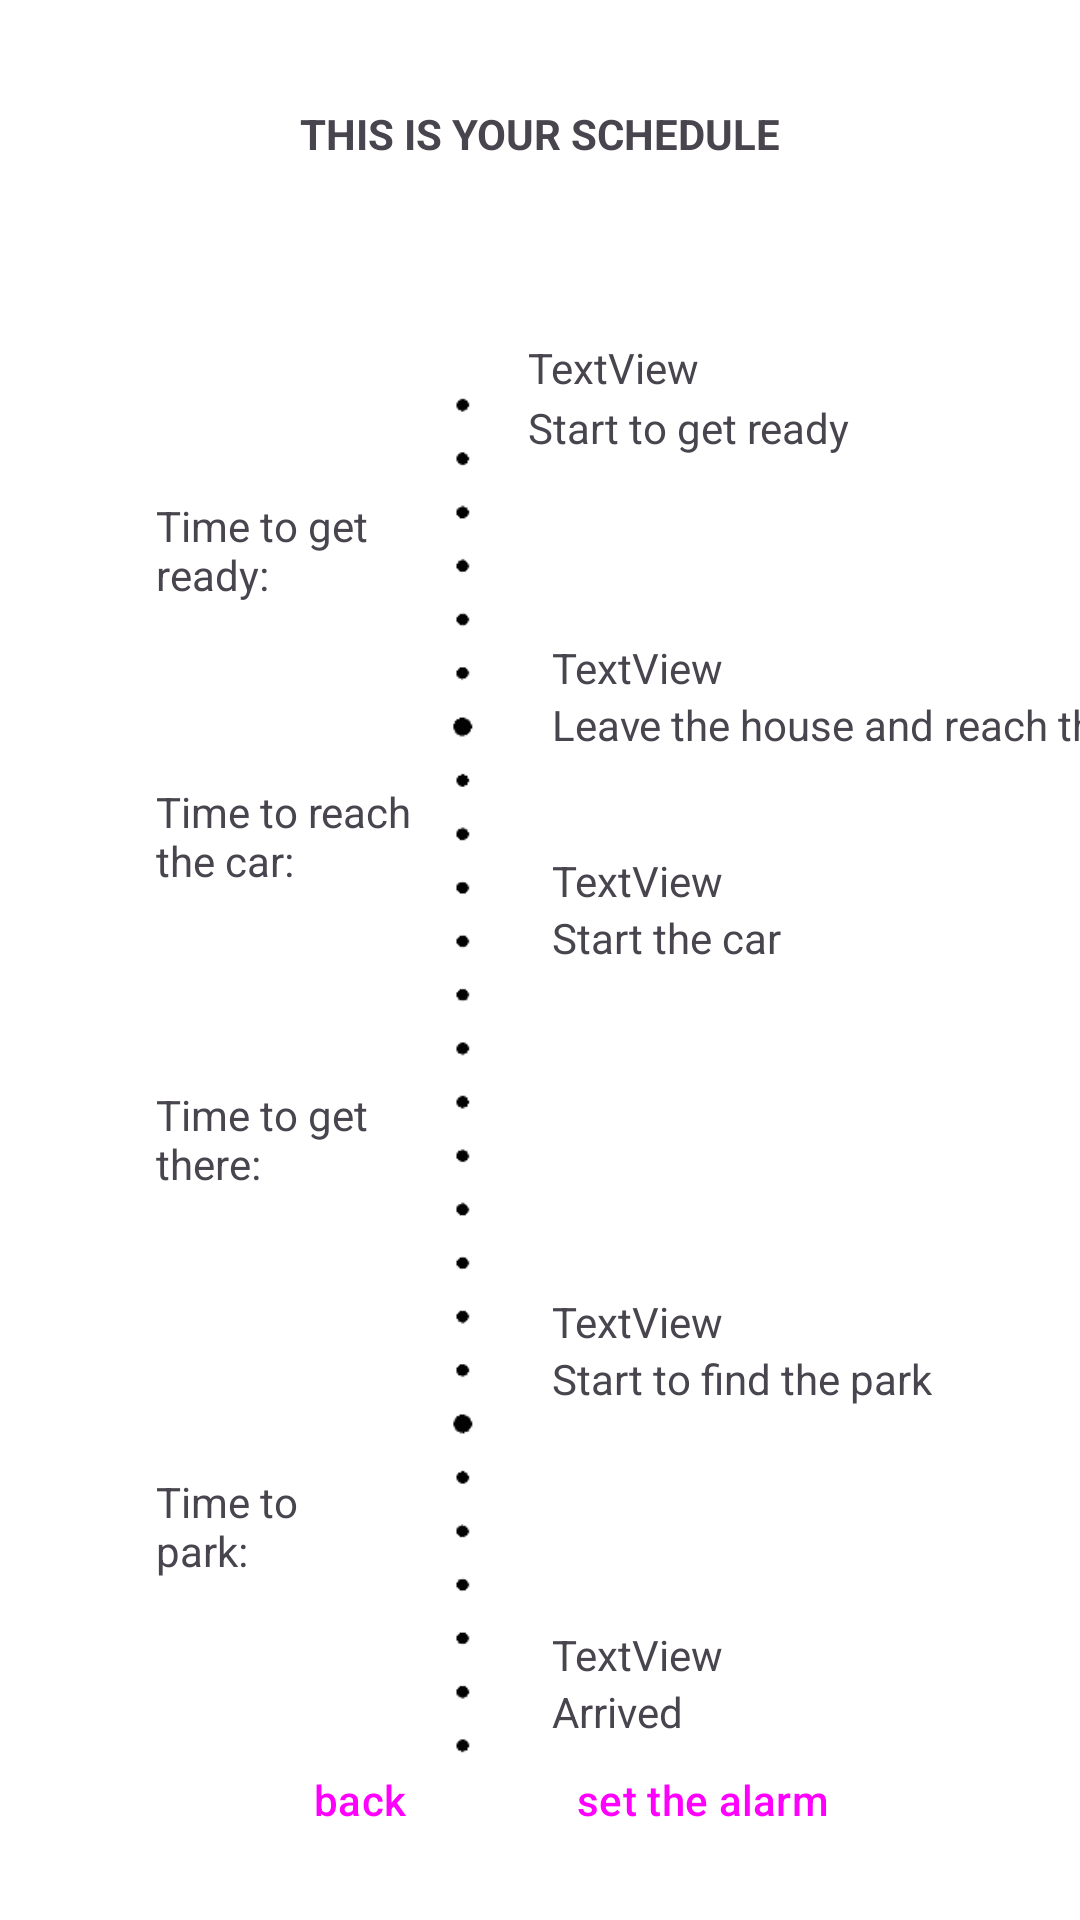

Here is an Android app screen rendered from its layout file. Give the layout XML and the strings, colors and styles it references.
<!-- AndroidManifest.xml: application theme Theme.AppNotBeLate -->
<!-- res/layout/fragment_confirm_and_start_event_with_car.xml -->
<?xml version="1.0" encoding="utf-8"?>
<androidx.constraintlayout.widget.ConstraintLayout xmlns:android="http://schemas.android.com/apk/res/android"
    xmlns:app="http://schemas.android.com/apk/res-auto"
    xmlns:tools="http://schemas.android.com/tools"
    android:layout_width="match_parent"
    android:layout_height="match_parent"
    tools:context=".newEventSetting.ConfirmAndStartEventWithCar">


    <TextView
        android:id="@+id/textView6"
        android:textStyle="bold"
        android:layout_width="wrap_content"
        android:layout_height="wrap_content"
        android:layout_marginTop="35dp"
        android:text="THIS IS YOUR SCHEDULE"
        app:layout_constraintEnd_toEndOf="parent"
        app:layout_constraintHorizontal_bias="0.5"
        app:layout_constraintStart_toStartOf="parent"
        app:layout_constraintTop_toTopOf="parent" />

    <TextView
        android:id="@+id/tv_getReady"
        android:layout_width="wrap_content"
        android:layout_height="wrap_content"
        android:layout_marginStart="84dp"
        android:layout_marginTop="129dp"
        android:text="Start to get ready"
        app:layout_constraintStart_toStartOf="@+id/imageView2"
        app:layout_constraintTop_toTopOf="@+id/imageView2" />

    <TextView
        android:id="@+id/tv_leaveAndCar"
        android:layout_width="wrap_content"
        android:layout_height="wrap_content"
        android:layout_marginStart="8dp"
        android:layout_marginTop="80dp"
        android:text="Leave the house and reach the car:"
        app:layout_constraintStart_toStartOf="@+id/tv_getReady"
        app:layout_constraintTop_toBottomOf="@+id/tv_getReady" />

    <TextView
        android:id="@+id/tv_leave"
        android:layout_width="wrap_content"
        android:layout_height="wrap_content"
        android:layout_marginTop="52dp"
        android:text="Start the car"
        app:layout_constraintStart_toStartOf="@+id/tv_leaveAndCar"
        app:layout_constraintTop_toBottomOf="@+id/tv_leaveAndCar" />

    <TextView
        android:id="@+id/tv_park"
        android:layout_width="wrap_content"
        android:layout_height="wrap_content"
        android:layout_marginTop="128dp"
        android:text="Start to find the park"
        app:layout_constraintStart_toStartOf="@+id/tv_leave"
        app:layout_constraintTop_toBottomOf="@+id/tv_leave" />

    <TextView
        android:id="@+id/tv_arrived"
        android:layout_width="wrap_content"
        android:layout_height="wrap_content"
        android:layout_marginTop="92dp"
        android:text="Arrived"
        app:layout_constraintStart_toStartOf="@+id/tv_park"
        app:layout_constraintTop_toBottomOf="@+id/tv_park" />

    <ImageView
        android:id="@+id/imageView2"
        android:layout_width="124dp"
        android:layout_height="709dp"
        android:layout_marginStart="92dp"
        android:layout_marginTop="4dp"
        android:src="@drawable/timeschedule"
        app:layout_constraintStart_toStartOf="parent"
        app:layout_constraintTop_toTopOf="parent" />

    <TextView
        android:layout_width="77dp"
        android:layout_height="47dp"
        android:text="Time to get ready:"
        app:layout_constraintBottom_toBottomOf="@+id/tv_leaveAndCar"
        app:layout_constraintStart_toStartOf="@+id/textView15"
        app:layout_constraintTop_toTopOf="@+id/tv_getReady"
        app:layout_constraintVertical_bias="0.458" />

    <TextView
        android:id="@+id/textView15"
        android:layout_width="108dp"
        android:layout_height="42dp"
        android:layout_marginStart="52dp"
        android:text="Time to reach the car:"
        app:layout_constraintBottom_toBottomOf="@+id/tv_leave"
        app:layout_constraintStart_toStartOf="parent"
        app:layout_constraintTop_toTopOf="@+id/tv_leaveAndCar"
        app:layout_constraintVertical_bias="0.604" />

    <TextView
        android:id="@+id/textView13"
        android:layout_width="77dp"
        android:layout_height="48dp"
        android:text="Time to get there:"
        app:layout_constraintBottom_toBottomOf="@+id/tv_park"
        app:layout_constraintStart_toStartOf="@+id/textView15"
        app:layout_constraintTop_toTopOf="@+id/tv_leave" />

    <TextView
        android:id="@+id/textView11"
        android:layout_width="73dp"
        android:layout_height="48dp"
        android:text="Time to park:"
        app:layout_constraintBottom_toBottomOf="@+id/tv_arrived"
        app:layout_constraintStart_toStartOf="@+id/textView13"
        app:layout_constraintTop_toTopOf="@+id/tv_park" />


    <TextView
        android:id="@+id/tv_timeGetReady"
        android:layout_width="wrap_content"
        android:layout_height="wrap_content"
        android:layout_marginBottom="1dp"
        android:text="TextView"
        app:layout_constraintBottom_toTopOf="@+id/tv_getReady"
        app:layout_constraintStart_toStartOf="@+id/tv_getReady" />

    <TextView
        android:id="@+id/tv_timeLeave"
        android:layout_width="wrap_content"
        android:layout_height="wrap_content"
        android:text="TextView"
        app:layout_constraintBottom_toTopOf="@+id/tv_leaveAndCar"
        app:layout_constraintStart_toStartOf="@+id/tv_leaveAndCar" />

    <TextView
        android:id="@+id/tv_timeStartCar"
        android:layout_width="wrap_content"
        android:layout_height="wrap_content"
        android:text="TextView"
        app:layout_constraintBottom_toTopOf="@+id/tv_leave"
        app:layout_constraintStart_toStartOf="@+id/tv_leave" />

    <TextView
        android:id="@+id/tv_timePark"
        android:layout_width="wrap_content"
        android:layout_height="wrap_content"
        android:text="TextView"
        app:layout_constraintBottom_toTopOf="@+id/tv_park"
        app:layout_constraintStart_toStartOf="@+id/tv_park" />

    <TextView
        android:id="@+id/tv_timeArrived"
        android:layout_width="wrap_content"
        android:layout_height="wrap_content"
        android:text="TextView"
        app:layout_constraintBottom_toTopOf="@+id/tv_arrived"
        app:layout_constraintStart_toStartOf="@+id/tv_arrived" />

    <Button
        android:id="@+id/bn_back"
        style="@style/CustomMaterialButton"

        android:layout_width="wrap_content"
        android:layout_height="wrap_content"
        android:layout_marginStart="60dp"
        android:layout_marginBottom="16dp"
        android:text="back"
        app:layout_constraintBottom_toBottomOf="parent"
        app:layout_constraintStart_toStartOf="parent" />

    <Button
        android:id="@+id/setAlarm"
        style="@style/CustomMaterialButtonNoSize"

        android:layout_width="wrap_content"
        android:layout_height="wrap_content"
        android:layout_marginEnd="60dp"
        android:layout_marginBottom="16dp"
        android:text="set the alarm"
        app:layout_constraintBottom_toBottomOf="parent"
        app:layout_constraintEnd_toEndOf="parent" />

    <TextView
        android:id="@+id/tv_tomorrow"
        android:layout_width="wrap_content"
        android:layout_height="wrap_content"
        android:layout_marginTop="7dp"
        android:text="**for tomorrow, today you won't make it in time**"
        android:textColor="#F44336"
        android:visibility="invisible"
        app:layout_constraintEnd_toEndOf="parent"
        app:layout_constraintHorizontal_bias="0.5"
        app:layout_constraintStart_toStartOf="parent"
        app:layout_constraintTop_toBottomOf="@+id/textView6" />

    <Button
        android:id="@+id/bn_deleteEvent"
        android:layout_width="wrap_content"
        android:layout_height="wrap_content"
        android:layout_marginBottom="84dp"
        android:text="Delete event"
        android:visibility="invisible"
        app:layout_constraintBottom_toBottomOf="@+id/setAlarm"
        app:layout_constraintEnd_toEndOf="parent"
        app:layout_constraintStart_toStartOf="parent" />

</androidx.constraintlayout.widget.ConstraintLayout>
<!-- resources referenced by this layout -->
<resources>
  <!-- drawable timeschedule: png bitmap (drawable, 4894 bytes) -->
  <style name="CustomMaterialButton" parent="Widget.Material3.Button">
          <item name="backgroundTint">@color/lightBlue</item>
          <item name="layout_constraintWidth">120dp</item>
          
      </style>
  <style name="CustomMaterialButtonNoSize" parent="Widget.Material3.Button">
          <item name="backgroundTint">@color/lightBlue</item>
  
          
      </style>
  <style name="Theme.AppNotBeLate" parent="Base.Theme.AppNotBeLate" />
  <color name="lightBlue">#F34F7B8F</color>
  <style name="Base.Theme.AppNotBeLate" parent="Theme.Material3.DayNight.NoActionBar">
          
          <item name="colorPrimary">@color/black_opacity_70</item>
          <item name="buttonCompat">@color/lightBlue</item>
          <item name="android:windowBackground">@drawable/background_phshp3</item>
          <item name="buttonStyle">@style/CustomMaterialButton</item>
  
      </style>
  <color name="black_opacity_70">#B3000000</color>
</resources>
